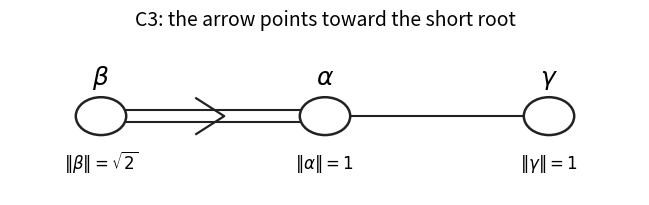

This figure's Python source:
"""Original diagram; tested with Python 3.14, NumPy and Matplotlib.
Write the matching PNG basename to the caller's working directory.
"""
import numpy as np
import matplotlib
matplotlib.use('Agg')
import matplotlib.pyplot as plt
from matplotlib.patches import Circle
fig,ax=plt.subplots(figsize=(6.6,2.15),dpi=145,facecolor='white')
for x,label,length in [(0,r'$\beta$',r'$\|\beta\|=\sqrt{2}$'),(1.6,r'$\alpha$',r'$\|\alpha\|=1$'),(3.2,r'$\gamma$',r'$\|\gamma\|=1$')]:
 ax.add_patch(Circle((x,0),.18,facecolor='white',edgecolor='#222222',lw=1.8,zorder=3))
 ax.text(x,.3,label,ha='center',fontsize=18);ax.text(x,-.5,length,ha='center',fontsize=12)
for y in [-.06,.06]:ax.plot([.18,1.42],[y,y],color='#222222',lw=1.5)
ax.plot([.68,.88,.68],[.17,0,-.17],color='#222222',lw=1.6)
ax.plot([1.78,3.02],[0,0],color='#222222',lw=1.5)
ax.set_title('C3: the arrow points toward the short root',fontsize=14,pad=12)
ax.set_xlim(-.65,3.85);ax.set_ylim(-.75,.7);ax.axis('off')
fig.tight_layout();fig.savefig('paper-1-c3-dynkin.png',facecolor='white',transparent=False);plt.close(fig)
